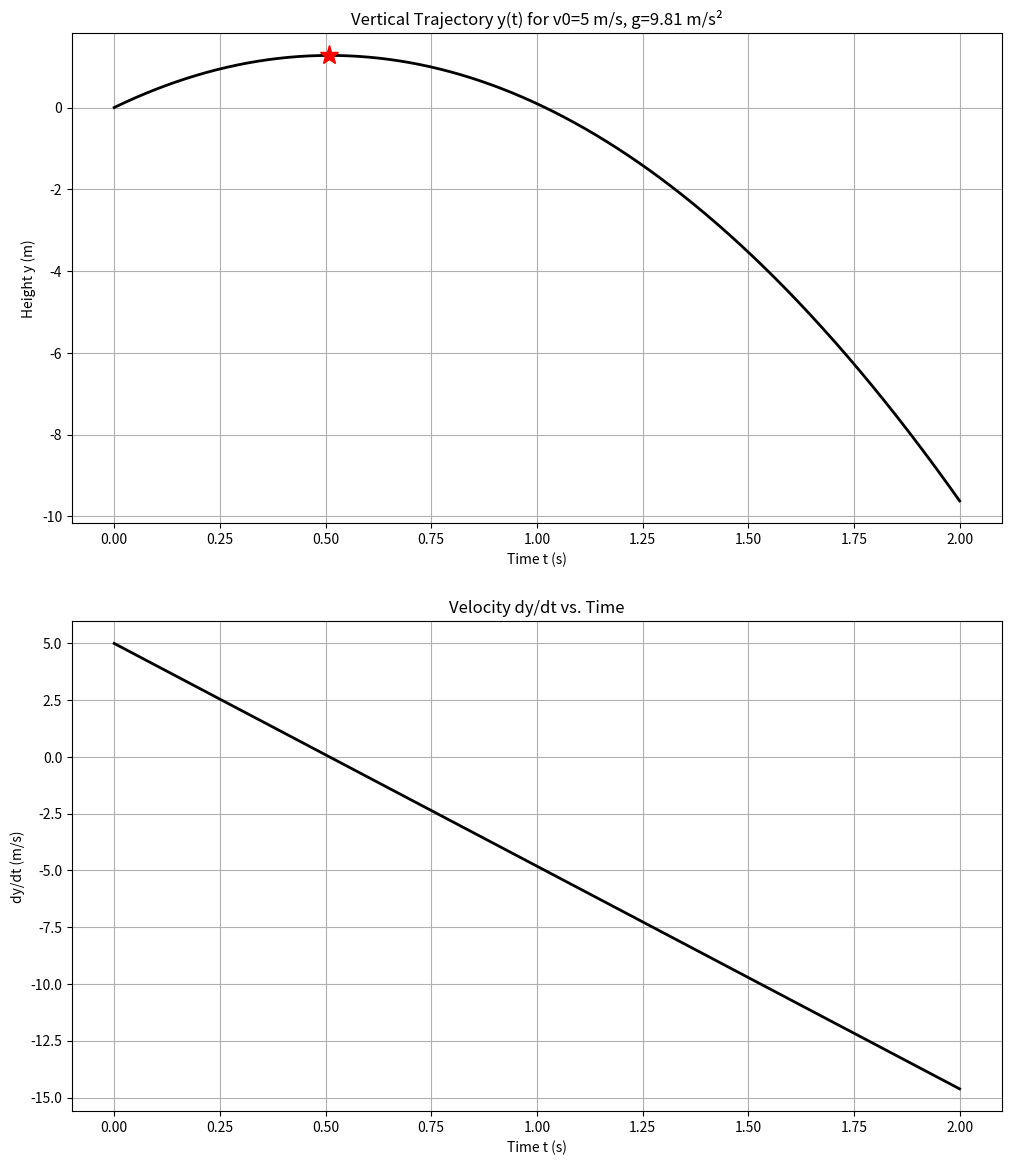

Source code (Python):
import numpy as np
import matplotlib.pyplot as plt

def height_of_ball(time: np.ndarray, initial_velocity=5, gravity=9.81):
    """Calculate the height of a ball at a given time.

    :param time: Time in seconds.
    :param initial_velocity: Initial velocity in m/s (default is 5 m/s).
    :param gravity: Acceleration due to gravity in m/s^2 (default is 9.81 m/s^2).

    :return: Height of the ball in meters.
    """
    return initial_velocity * time - 0.5 * gravity * time ** 2

def max_height(heights: np.ndarray):
    max_height = heights[0]
    max_idx = 0

    for idx, height in enumerate(heights):
        if height > max_height:
            max_height = height
            max_idx = idx

    return max_height, max_idx

def derivative(time: np.ndarray, initial_velocity=5, gravity=9.81) -> np.ndarray:
    return initial_velocity - gravity * time

if __name__ == '__main__':
    times = np.linspace(0, 2, 2000)
    heights = height_of_ball(times)
    y_max, idx_max = max_height(heights)
    time_at_max_height = times[idx_max]
    dy_dt = derivative(times)

    fig, (ax1, ax2) = plt.subplots(2, 1, figsize=(12, 14))

    # plt.figure(figsize=(7, 4))

    ax1.plot(times, heights, linewidth=2, color='black')
    ax1.plot(time_at_max_height, y_max, marker='*', markersize=14, color='red')
    ax1.set_title("Vertical Trajectory y(t) for v0=5 m/s, g=9.81 m/s²")
    ax1.set_xlabel("Time t (s)")
    ax1.set_ylabel("Height y (m)")
    ax1.grid(True)

    ax2.plot(times, dy_dt, linewidth=2, color='black')
    plt.title("Velocity dy/dt vs. Time")
    plt.xlabel("Time t (s)")
    plt.ylabel("dy/dt (m/s)")

    ax2.grid(True)
    plt.show()




